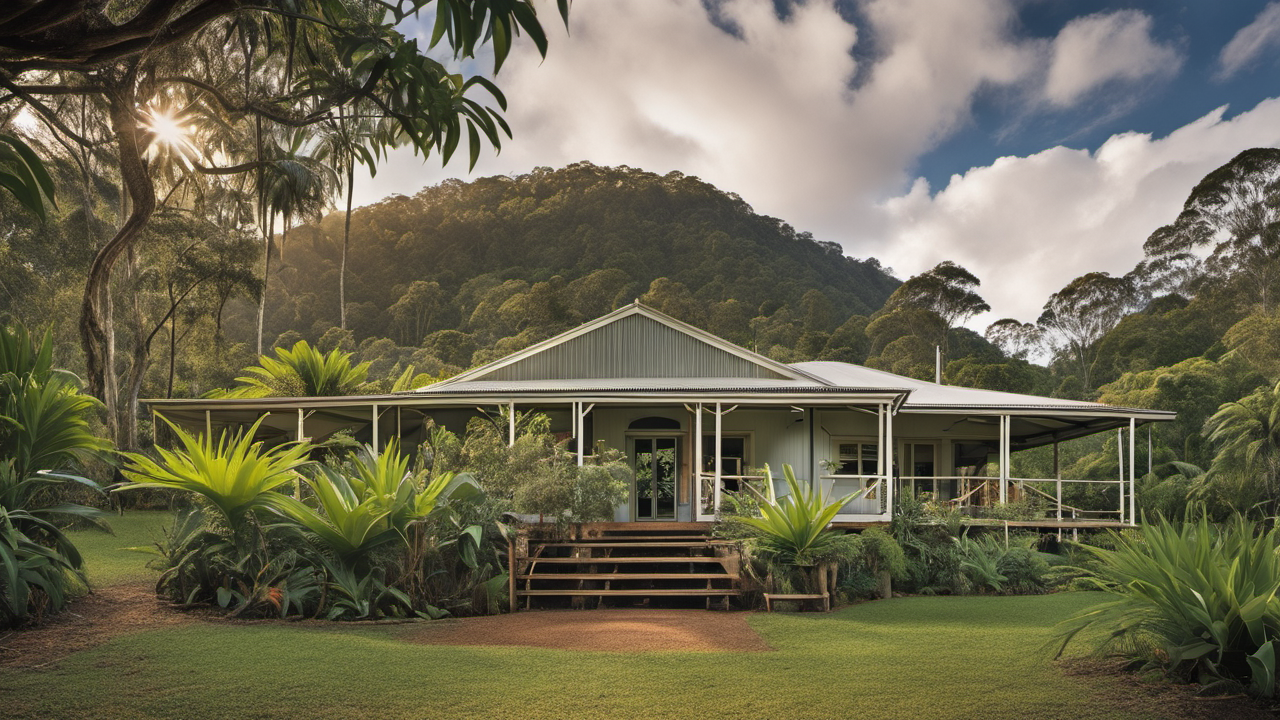
Generation parameters embedded in this image by AUTOMATIC1111 Stable Diffusion web UI or a fork of it (Forge, ...) (PNG 'parameters' text chunk):
A photo of Australian farmhouse, north Queensland rainforest, award winning
Steps: 20, Sampler: DPM++ 2M Karras, CFG scale: 7, Seed: 1395657997, Size: 1280x720, Model hash: 31e35c80fc, Model: sd_xl_base_1.0, Refiner: sd_xl_refiner_1.0 [7440042bbd], Refiner switch at: 0.8, Version: v1.6.0